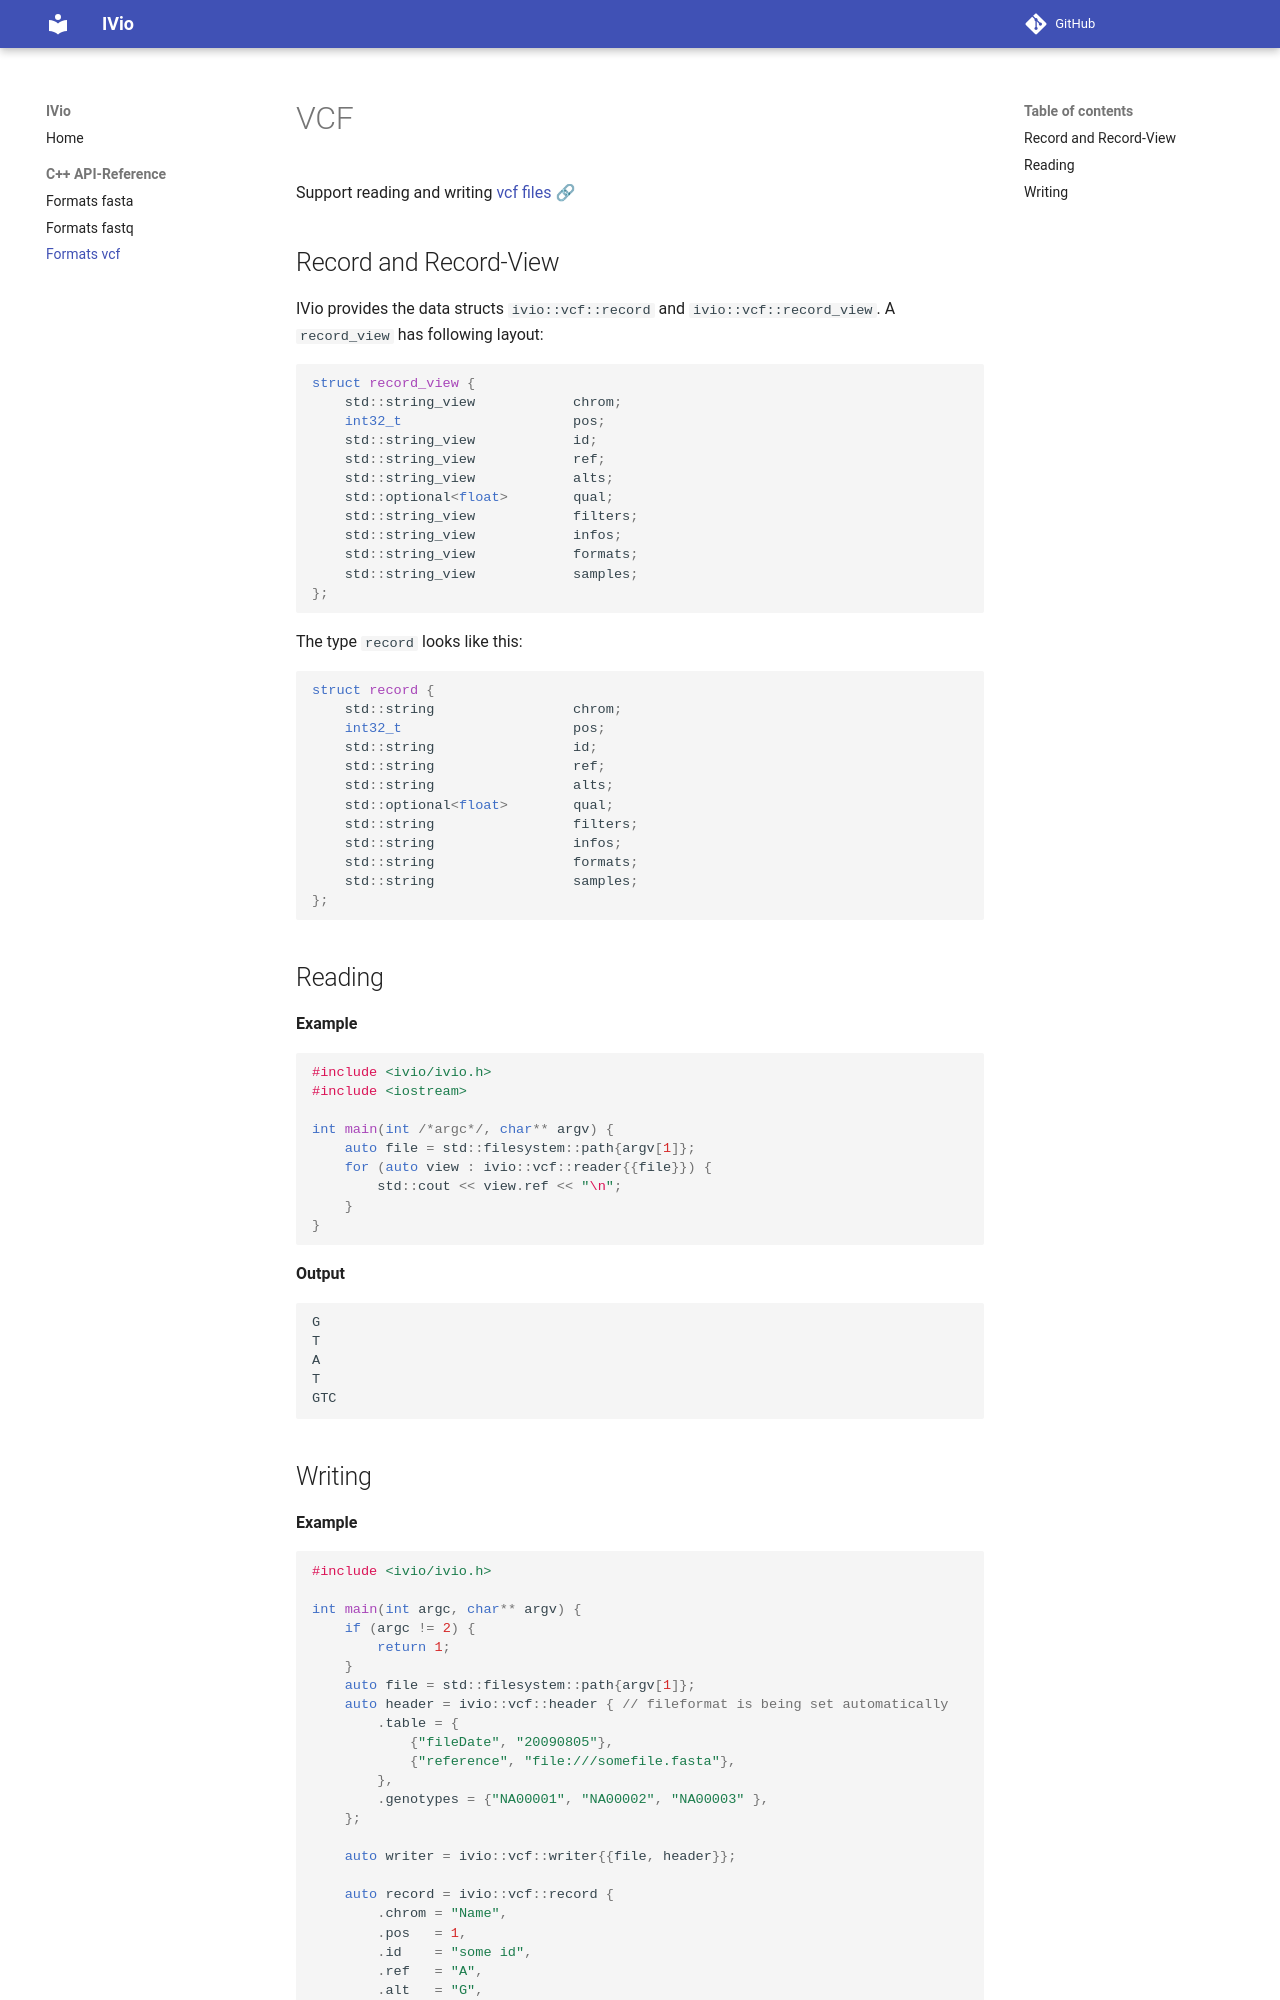

repository: iv-project/IVio · page: formats-vcf.html · generator: mkdocs

<!--
    SPDX-FileCopyrightText: 2006-2023, Knut Reinert & Freie Universität Berlin
    SPDX-FileCopyrightText: 2016-2023, Knut Reinert & MPI für molekulare Genetik
    SPDX-License-Identifier: CC-BY-4.0
-->

# VCF

Support reading and writing [vcf files 🔗](https://samtools.github.io/hts-specs/VCFv4.3.pdf)

## Record and Record-View
IVio provides the data structs `ivio::vcf::record` and `ivio::vcf::record_view`.
A `record_view` has following layout:
``` c++
struct record_view {
    std::string_view            chrom;
    int32_t                     pos;
    std::string_view            id;
    std::string_view            ref;
    std::string_view            alts;
    std::optional<float>        qual;
    std::string_view            filters;
    std::string_view            infos;
    std::string_view            formats;
    std::string_view            samples;
};
```
The type `record` looks like this:
```c++
struct record {
    std::string                 chrom;
    int32_t                     pos;
    std::string                 id;
    std::string                 ref;
    std::string                 alts;
    std::optional<float>        qual;
    std::string                 filters;
    std::string                 infos;
    std::string                 formats;
    std::string                 samples;
};
```
